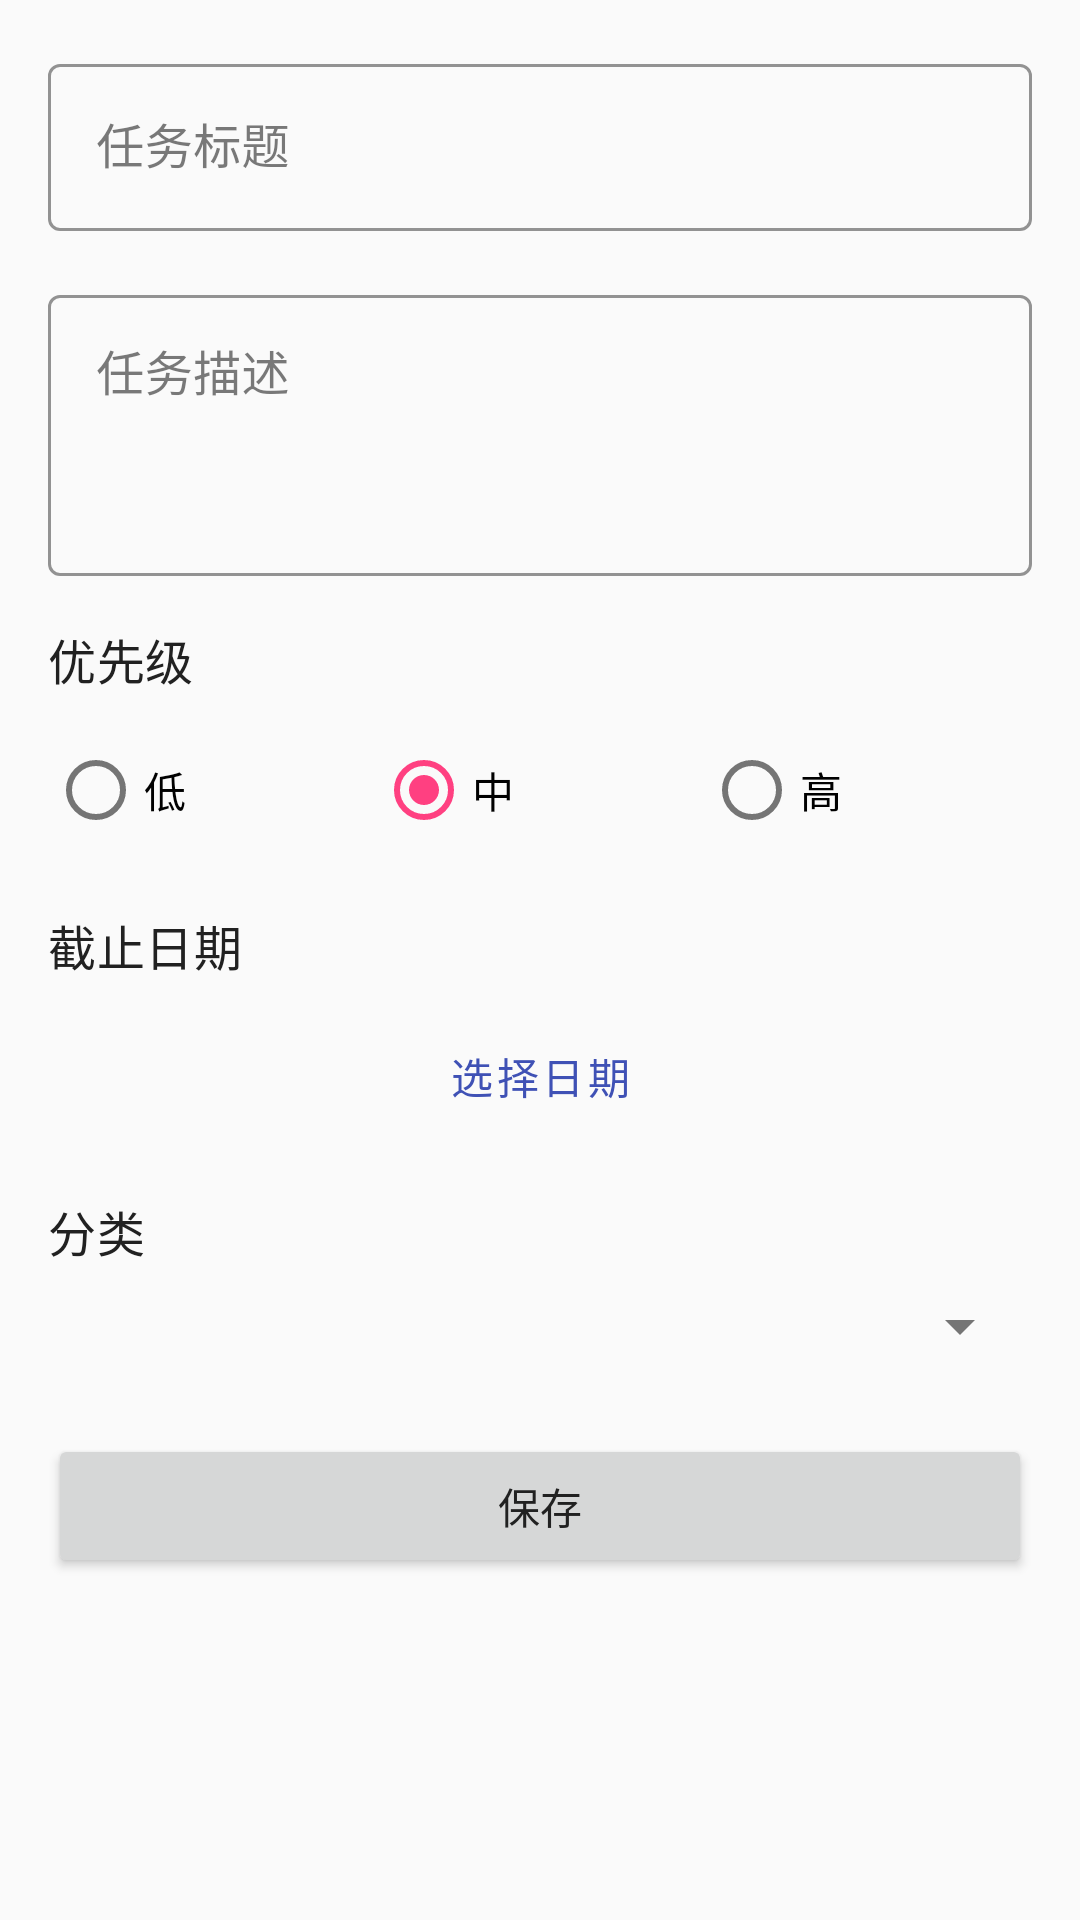

The Android layout XML behind this screen, and the referenced resources:
<!-- AndroidManifest.xml: application theme Theme.TaskMasterAI -->
<!-- res/layout/fragment_add_edit_task.xml -->
<?xml version="1.0" encoding="utf-8"?>
<androidx.coordinatorlayout.widget.CoordinatorLayout xmlns:android="http://schemas.android.com/apk/res/android"
    xmlns:app="http://schemas.android.com/apk/res-auto"
    xmlns:tools="http://schemas.android.com/tools"
    android:layout_width="match_parent"
    android:layout_height="match_parent"
    tools:context=".ui.tasks.AddEditTaskFragment">

    <androidx.core.widget.NestedScrollView
        android:layout_width="match_parent"
        android:layout_height="match_parent"
        android:clipToPadding="false"
        android:padding="16dp">

        <androidx.constraintlayout.widget.ConstraintLayout
            android:layout_width="match_parent"
            android:layout_height="wrap_content">

            <com.google.android.material.textfield.TextInputLayout
                android:id="@+id/til_task_title"
                style="@style/Widget.TaskMasterAI.TextInputLayout"
                android:layout_width="match_parent"
                android:layout_height="wrap_content"
                android:hint="@string/task_title"
                app:layout_constraintTop_toTopOf="parent">

                <com.google.android.material.textfield.TextInputEditText
                    android:id="@+id/et_task_title"
                    android:layout_width="match_parent"
                    android:layout_height="wrap_content"
                    android:inputType="text"
                    android:maxLines="1" />
            </com.google.android.material.textfield.TextInputLayout>

            <com.google.android.material.textfield.TextInputLayout
                android:id="@+id/til_task_description"
                style="@style/Widget.TaskMasterAI.TextInputLayout"
                android:layout_width="match_parent"
                android:layout_height="wrap_content"
                android:layout_marginTop="16dp"
                android:hint="@string/task_description"
                app:layout_constraintTop_toBottomOf="@id/til_task_title">

                <com.google.android.material.textfield.TextInputEditText
                    android:id="@+id/et_task_description"
                    android:layout_width="match_parent"
                    android:layout_height="wrap_content"
                    android:gravity="top"
                    android:inputType="textMultiLine"
                    android:minLines="3" />
            </com.google.android.material.textfield.TextInputLayout>

            <TextView
                android:id="@+id/tv_priority_label"
                android:layout_width="wrap_content"
                android:layout_height="wrap_content"
                android:layout_marginTop="16dp"
                android:text="@string/task_priority"
                android:textAppearance="@style/TextAppearance.MaterialComponents.Subtitle1"
                app:layout_constraintStart_toStartOf="parent"
                app:layout_constraintTop_toBottomOf="@id/til_task_description" />

            <RadioGroup
                android:id="@+id/rg_priority"
                android:layout_width="match_parent"
                android:layout_height="wrap_content"
                android:layout_marginTop="8dp"
                android:orientation="horizontal"
                app:layout_constraintTop_toBottomOf="@id/tv_priority_label">

                <RadioButton
                    android:id="@+id/rb_priority_low"
                    android:layout_width="wrap_content"
                    android:layout_height="wrap_content"
                    android:layout_weight="1"
                    android:text="@string/priority_low" />

                <RadioButton
                    android:id="@+id/rb_priority_medium"
                    android:layout_width="wrap_content"
                    android:layout_height="wrap_content"
                    android:layout_weight="1"
                    android:checked="true"
                    android:text="@string/priority_medium" />

                <RadioButton
                    android:id="@+id/rb_priority_high"
                    android:layout_width="wrap_content"
                    android:layout_height="wrap_content"
                    android:layout_weight="1"
                    android:text="@string/priority_high" />
            </RadioGroup>

            <TextView
                android:id="@+id/tv_due_date_label"
                android:layout_width="wrap_content"
                android:layout_height="wrap_content"
                android:layout_marginTop="16dp"
                android:text="@string/task_deadline"
                android:textAppearance="@style/TextAppearance.MaterialComponents.Subtitle1"
                app:layout_constraintStart_toStartOf="parent"
                app:layout_constraintTop_toBottomOf="@id/rg_priority" />

            <Button
                android:id="@+id/btn_due_date"
                style="@style/Widget.MaterialComponents.Button.OutlinedButton"
                android:layout_width="match_parent"
                android:layout_height="wrap_content"
                android:layout_marginTop="8dp"
                android:text="选择日期"
                app:layout_constraintTop_toBottomOf="@id/tv_due_date_label" />

            <TextView
                android:id="@+id/tv_category_label"
                android:layout_width="wrap_content"
                android:layout_height="wrap_content"
                android:layout_marginTop="16dp"
                android:text="@string/task_category"
                android:textAppearance="@style/TextAppearance.MaterialComponents.Subtitle1"
                app:layout_constraintStart_toStartOf="parent"
                app:layout_constraintTop_toBottomOf="@id/btn_due_date" />

            <Spinner
                android:id="@+id/spinner_category"
                android:layout_width="match_parent"
                android:layout_height="wrap_content"
                android:layout_marginTop="8dp"
                app:layout_constraintTop_toBottomOf="@id/tv_category_label" />

            <Button
                android:id="@+id/btn_save_task"
                android:layout_width="match_parent"
                android:layout_height="wrap_content"
                android:layout_marginTop="24dp"
                android:text="@string/save"
                app:layout_constraintTop_toBottomOf="@id/spinner_category" />

        </androidx.constraintlayout.widget.ConstraintLayout>
    </androidx.core.widget.NestedScrollView>

</androidx.coordinatorlayout.widget.CoordinatorLayout>
<!-- resources referenced by this layout -->
<resources>
  <string name="priority_high">高</string>
  <string name="priority_low">低</string>
  <string name="priority_medium">中</string>
  <string name="save">保存</string>
  <string name="task_category">分类</string>
  <string name="task_deadline">截止日期</string>
  <string name="task_description">任务描述</string>
  <string name="task_priority">优先级</string>
  <string name="task_title">任务标题</string>
  <style name="Widget.TaskMasterAI.TextInputLayout" parent="Widget.MaterialComponents.TextInputLayout.OutlinedBox">
          <item name="boxStrokeColor">@color/primary</item>
          <item name="hintTextColor">@color/primary</item>
      </style>
  <style name="Theme.TaskMasterAI" parent="Theme.MaterialComponents.DayNight.DarkActionBar">
          
          <item name="colorPrimary">@color/primary</item>
          <item name="colorPrimaryDark">@color/primary_dark</item>
          <item name="colorPrimaryVariant">@color/primary_dark</item>
          <item name="colorOnPrimary">@android:color/white</item>
          
          
          <item name="colorSecondary">@color/accent</item>
          <item name="colorSecondaryVariant">@color/accent_light</item>
          <item name="colorOnSecondary">@android:color/white</item>
          
          
          <item name="android:statusBarColor">?attr/colorPrimaryVariant</item>
          
          
          <item name="android:colorBackground">@color/background</item>
          <item name="colorSurface">@color/surface</item>
          <item name="colorOnSurface">@color/text_primary</item>
          <item name="colorOnBackground">@color/text_primary</item>
          
          
          <item name="android:textColorPrimary">@color/text_primary</item>
          <item name="android:textColorSecondary">@color/text_secondary</item>
          <item name="android:textColorHint">@color/text_hint</item>
          
          
          <item name="cardBackgroundColor">@color/card_background</item>
          
          
          <item name="android:listDivider">@color/divider</item>
          
          
          <item name="android:windowActivityTransitions">true</item>
          
          
          <item name="android:windowSharedElementEnterTransition">@android:transition/move</item>
          <item name="android:windowSharedElementExitTransition">@android:transition/move</item>
      </style>
  <color name="primary">#3F51B5</color>
  <color name="primary_dark">#303F9F</color>
  <color name="accent">#FF4081</color>
  <color name="accent_light">#FF80AB</color>
  <color name="background">#FAFAFA</color>
  <color name="surface">#FFFFFF</color>
  <color name="text_primary">#212121</color>
  <color name="text_secondary">#757575</color>
  <color name="text_hint">#BDBDBD</color>
  <color name="card_background">#FFFFFF</color>
  <color name="divider">#EEEEEE</color>
</resources>
